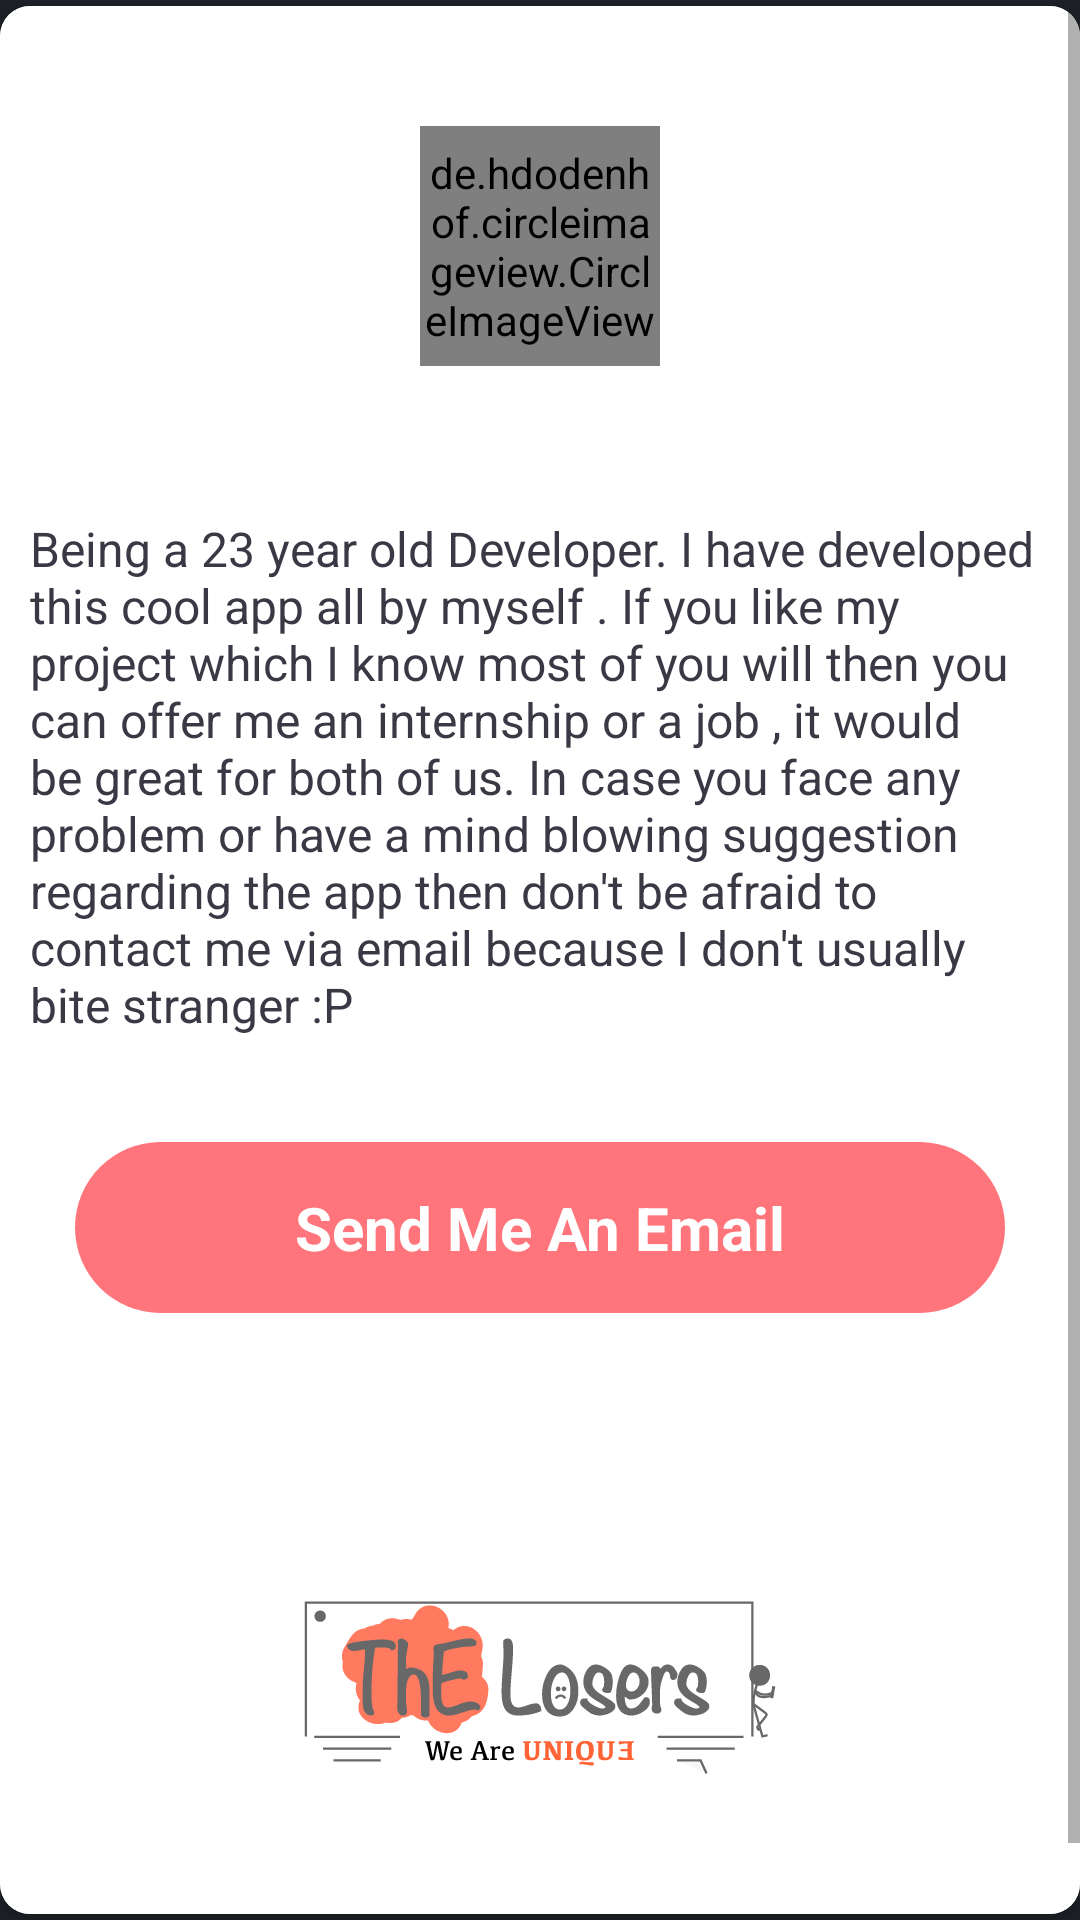

Here is an Android app screen rendered from its layout file. Give the layout XML and the strings, colors and styles it references.
<!-- AndroidManifest.xml: application theme AppTheme -->
<!-- res/layout/activity_aboutme.xml -->
<?xml version="1.0" encoding="utf-8"?>
<RelativeLayout xmlns:android="http://schemas.android.com/apk/res/android"
    xmlns:card_view="http://schemas.android.com/apk/res-auto"
    android:layout_width="match_parent"
    android:layout_height="match_parent"

    android:background="@color/blue"

    android:orientation="vertical">


    <android.support.v7.widget.CardView
        style="@style/MyCardViewStyle"
        android:layout_width="match_parent"
        android:layout_height="match_parent"
        android:layout_marginBottom="2dp"
        android:layout_marginTop="2dp"
        android:innerRadius="0dp"
        android:shape="ring"
        android:thicknessRatio="1.9"
        card_view:cardCornerRadius="10dp"
        card_view:elevation="12dp">

        <ScrollView

            android:layout_width="match_parent"
            android:layout_height="match_parent"
            android:background="@color/White">

            <RelativeLayout


                android:layout_width="match_parent"
                android:layout_height="match_parent">

                <ImageView
                    android:id="@+id/aboutusclose"
                    android:layout_width="38dp"
                    android:layout_height="38dp"
                    android:background="@drawable/ic_keyboard_arrow_left_black_24dp"
                    android:padding="10dp" />

                <de.hdodenhof.circleimageview.CircleImageView
                    android:id="@+id/aboutus_myImage"
                    android:layout_width="80dp"
                    android:layout_height="80dp"
                    android:layout_centerHorizontal="true"
                    android:layout_marginTop="40dp"
                    android:onClick="onClickInstagramProfile"
                    android:src="@drawable/mypic" />


                <TextView
                    android:id="@+id/aboutMeText"
                    android:layout_width="match_parent"
                    android:layout_height="wrap_content"
                    android:layout_below="@+id/aboutus_myImage"
                    android:layout_marginTop="40dp"
                    android:padding="@dimen/space10dp"
                    android:text="Being a 23 year old Developer. I have developed this cool app all by myself . If you like my project which I know most of you will then you can offer me an internship or a job , it would be great for both of us. In case you face any problem or have a mind blowing suggestion regarding the app then don't be afraid to contact me via email because I don't usually bite stranger :P "
                    android:textColor="@color/newblack"

                    android:textSize="@dimen/text16sp" />


                <TextView
                    android:id="@+id/aboutMeSendMeEmail"
                    android:layout_width="match_parent"
                    android:layout_height="wrap_content"
                    android:layout_below="@+id/aboutMeText"

                    android:layout_centerHorizontal="true"
                    android:layout_margin="25dp"
                    android:background="@drawable/mybutton"
                    android:gravity="center"
                    android:onClick="onclickSendMeAnEmail"
                    android:paddingBottom="15dp"
                    android:paddingEnd="35dp"
                    android:paddingStart="35dp"
                    android:paddingTop="15dp"
                    android:text="Send Me An Email"
                    android:textColor="@color/White"
                    android:textSize="20sp"
                    android:textStyle="bold" />


                <ImageView
                    android:layout_width="wrap_content"
                    android:layout_height="wrap_content"
                    android:layout_below="@+id/aboutMeSendMeEmail"
                    android:layout_centerHorizontal="true"
                    android:src="@drawable/brandlogo" />

            </RelativeLayout>

        </ScrollView>
    </android.support.v7.widget.CardView>


</RelativeLayout>
<!-- resources referenced by this layout -->
<resources>
  <color name="White">#fff</color>
  <color name="blue">#1d2127</color>
  <color name="newblack">#3a3844</color>
  <dimen name="space10dp">10dp</dimen>
  <dimen name="text16sp">16sp</dimen>
  <!-- drawable brandlogo: png bitmap (drawable-hdpi, 7433 bytes) -->
  <!-- drawable mybutton (drawable) -->
  <?xml version="1.0" encoding="utf-8"?>
  <selector xmlns:android="http://schemas.android.com/apk/res/android">
      <item>
          <shape android:shape="rectangle">
              <solid android:color="@color/choose1"/>
  
              
              <corners android:radius="40dp" />
          </shape>
      </item>
  </selector>
  <!-- drawable mypic: jpg bitmap (drawable, 201168 bytes) -->
  <style name="MyCardViewStyle" parent="CardView">
          
          <item name="cardBackgroundColor">@android:color/white</item>
          
          <item name="android:foreground">?android:selectableItemBackground</item>
          
          <item name="cardElevation">2dp</item>
          
  
          <item name="android:clickable">true</item>
  
      </style>
  <style name="AppTheme" parent="Theme.AppCompat.Light.DarkActionBar">
          
          <item name="colorPrimary">@color/colorPrimary</item>
          <item name="colorPrimaryDark">@color/colorPrimaryDark</item>
          <item name="colorAccent">@color/colorAccent</item>
      </style>
  <color name="choose1">#ff757b</color>
  <color name="colorPrimary">#2c3e50</color>
  <color name="colorPrimaryDark">#1d2127</color>
  <color name="colorAccent">#fff</color>
</resources>
